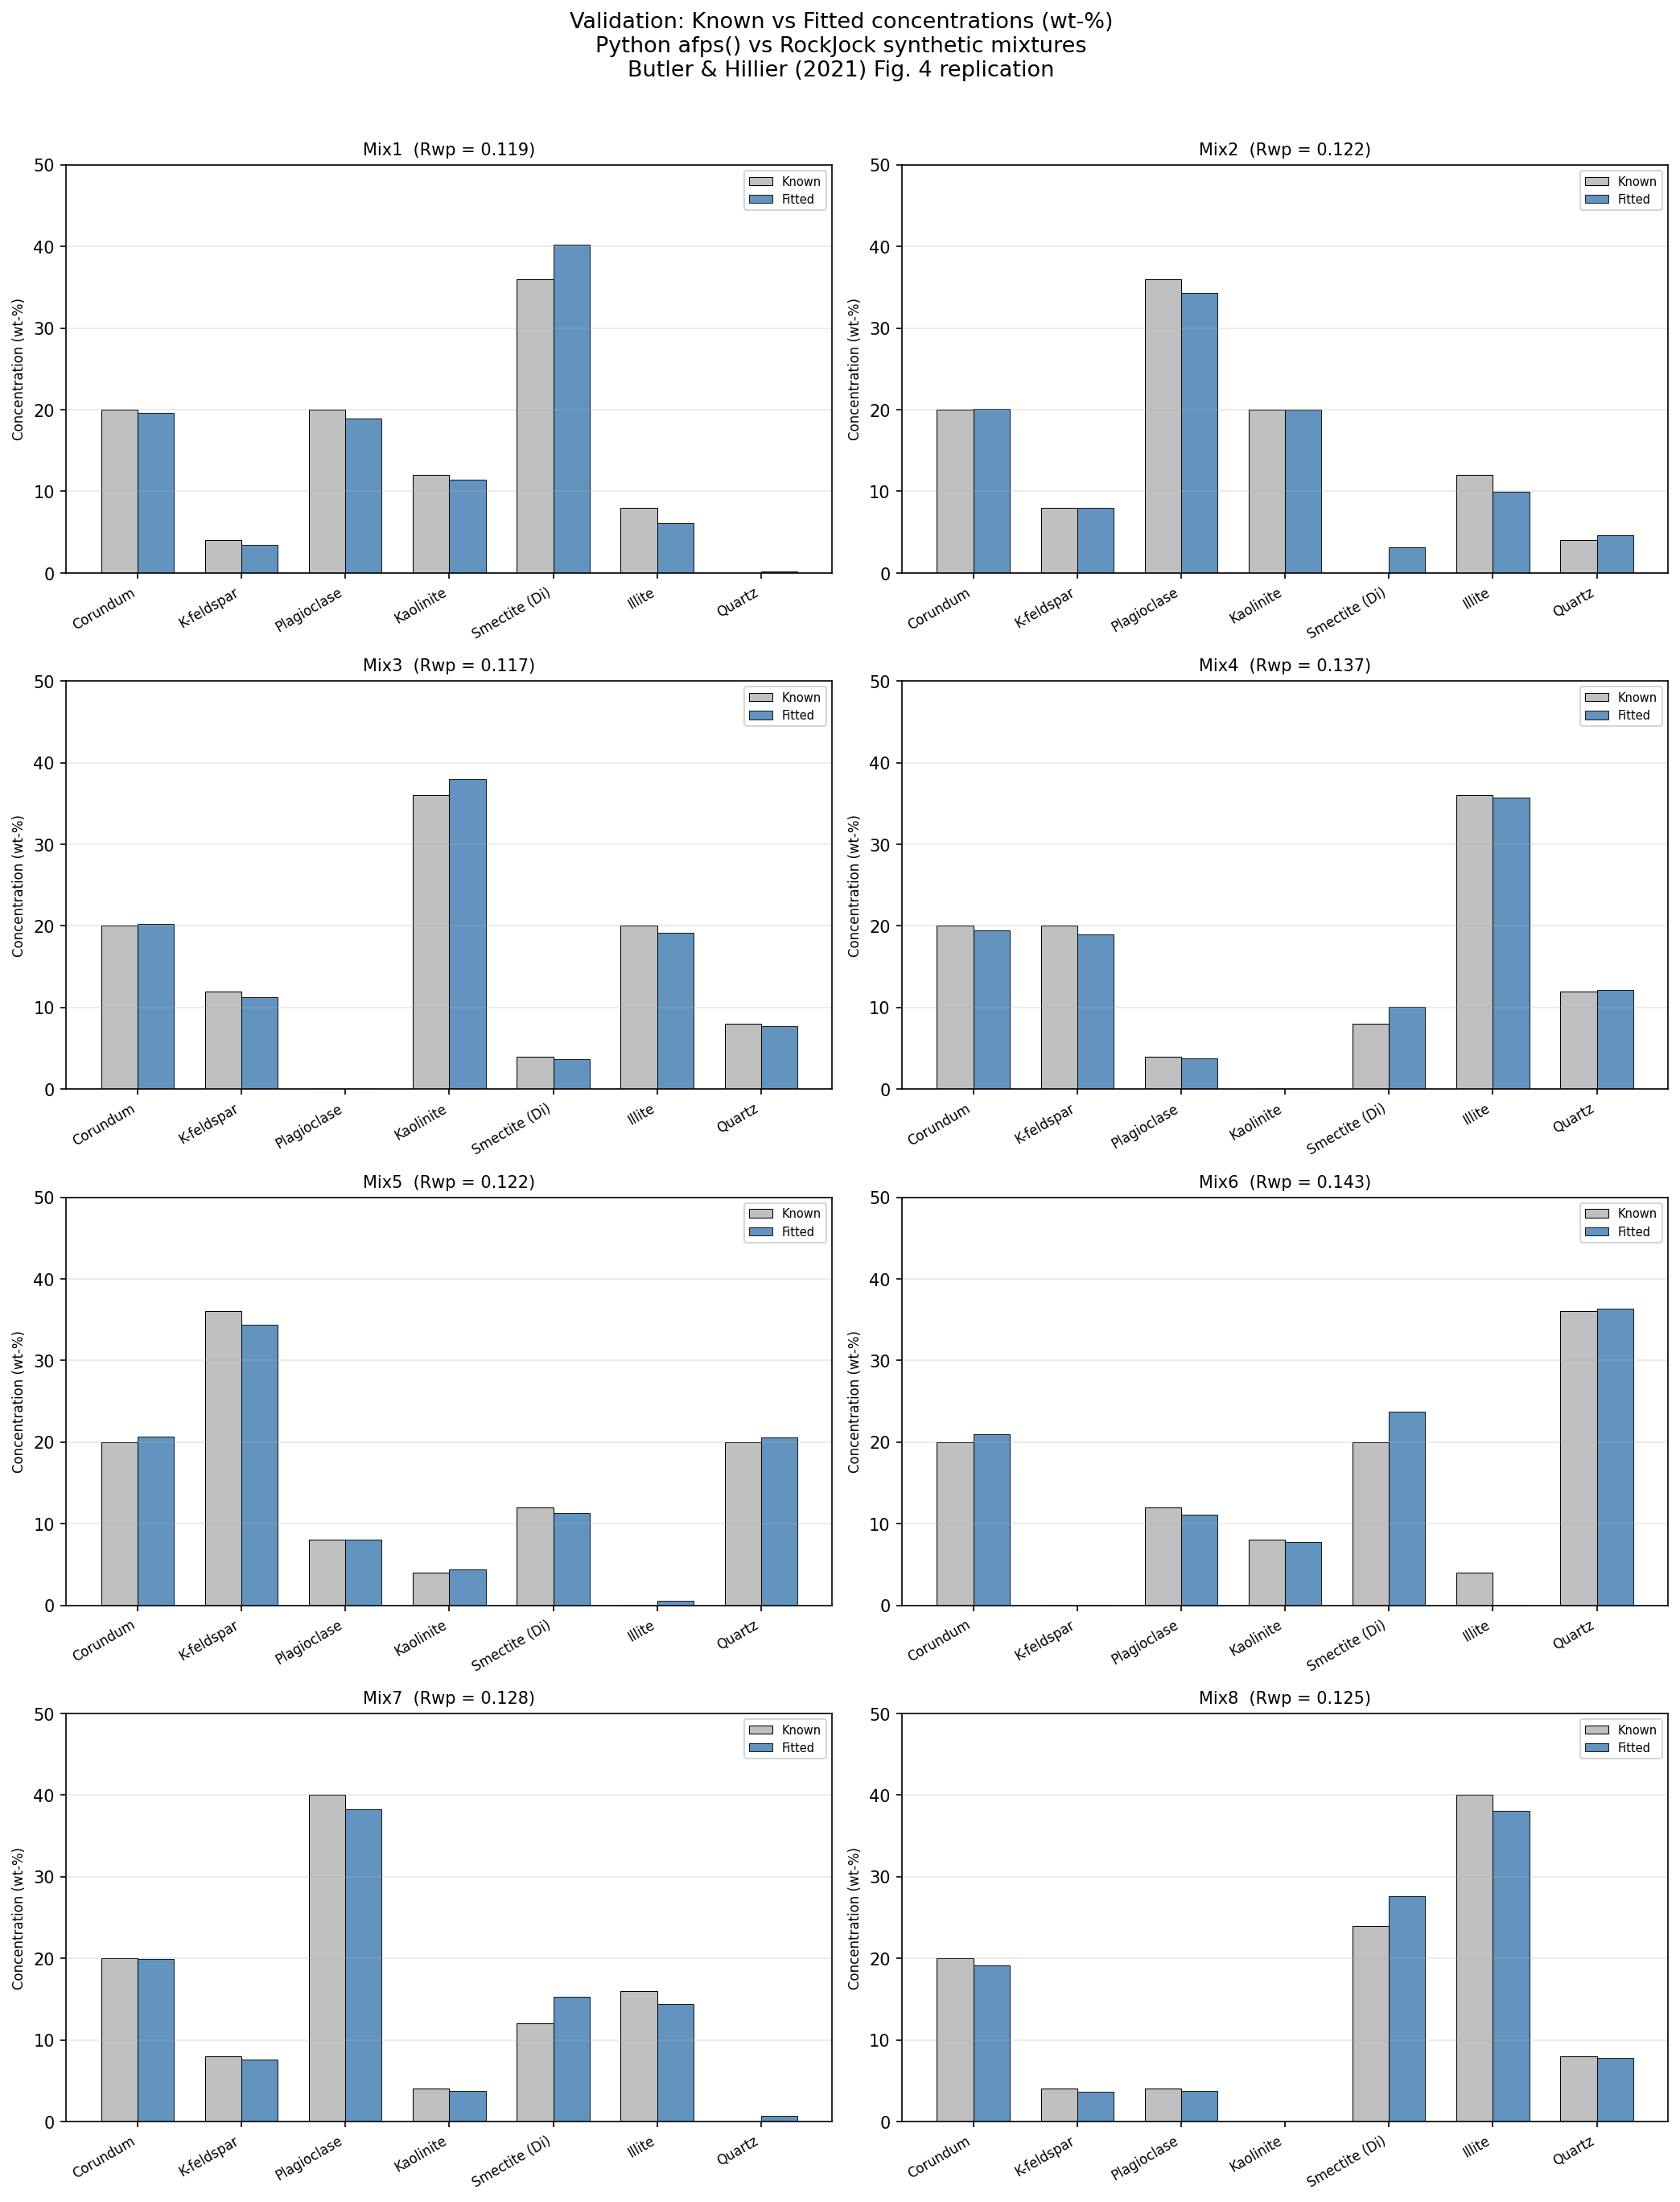

The data file committed next to this chart (first rows):
sample_id, phase, known_wt%, fitted_wt%, error_wt%
Mix1, Quartz, 0.0, 0.22, 0.22
Mix1, K-feldspar, 4.0, 3.48, -0.52
Mix1, Plagioclase, 20.0, 18.92, -1.08
Mix1, Kaolinite, 12.0, 11.43, -0.57
Mix1, Smectite (Di), 36.0, 40.21, 4.21
Mix1, Illite, 8.0, 6.1, -1.9
Mix1, Corundum, 20.0, 19.64, -0.36
Mix2, Quartz, 4.0, 4.57, 0.57
Mix2, K-feldspar, 8.0, 7.96, -0.04
Mix2, Plagioclase, 36.0, 34.32, -1.68
Mix2, Kaolinite, 20.0, 19.99, -0.01
Mix2, Smectite (Di), 0.0, 3.1, 3.1
Mix2, Illite, 12.0, 9.94, -2.06
Mix2, Corundum, 20.0, 20.12, 0.12
Mix3, Quartz, 8.0, 7.74, -0.26
Mix3, K-feldspar, 12.0, 11.24, -0.76
Mix3, Plagioclase, 0.0, 0.0, 0.0
Mix3, Kaolinite, 36.0, 38.0, 2.0
Mix3, Smectite (Di), 4.0, 3.66, -0.34
Mix3, Illite, 20.0, 19.16, -0.84
Mix3, Corundum, 20.0, 20.21, 0.21
Mix4, Quartz, 12.0, 12.1, 0.1
Mix4, K-feldspar, 20.0, 18.96, -1.04
Mix4, Plagioclase, 4.0, 3.8, -0.2
Mix4, Kaolinite, 0.0, 0.0, 0.0
Mix4, Smectite (Di), 8.0, 10.05, 2.05
Mix4, Illite, 36.0, 35.68, -0.32
Mix4, Corundum, 20.0, 19.4, -0.6
Mix5, Quartz, 20.0, 20.6, 0.6
Mix5, K-feldspar, 36.0, 34.4, -1.6
Mix5, Plagioclase, 8.0, 8.09, 0.09
Mix5, Kaolinite, 4.0, 4.38, 0.38
Mix5, Smectite (Di), 12.0, 11.29, -0.71
Mix5, Illite, 0.0, 0.59, 0.59
Mix5, Corundum, 20.0, 20.64, 0.64
Mix6, Quartz, 36.0, 36.35, 0.35
Mix6, K-feldspar, 0.0, 0.0, 0.0
Mix6, Plagioclase, 12.0, 11.15, -0.85
Mix6, Kaolinite, 8.0, 7.78, -0.22
Mix6, Smectite (Di), 20.0, 23.72, 3.72
Mix6, Illite, 4.0, 0.0, -4.0
Mix6, Corundum, 20.0, 21.0, 1.0
Mix7, Quartz, 0.0, 0.72, 0.72
Mix7, K-feldspar, 8.0, 7.62, -0.38
Mix7, Plagioclase, 40.0, 38.29, -1.71
Mix7, Kaolinite, 4.0, 3.74, -0.26
Mix7, Smectite (Di), 12.0, 15.27, 3.27
Mix7, Illite, 16.0, 14.42, -1.58
Mix7, Corundum, 20.0, 19.94, -0.06
Mix8, Quartz, 8.0, 7.81, -0.19
Mix8, K-feldspar, 4.0, 3.65, -0.35
Mix8, Plagioclase, 4.0, 3.77, -0.23
Mix8, Kaolinite, 0.0, 0.0, 0.0
Mix8, Smectite (Di), 24.0, 27.56, 3.56
Mix8, Illite, 40.0, 38.05, -1.95
Mix8, Corundum, 20.0, 19.16, -0.84
